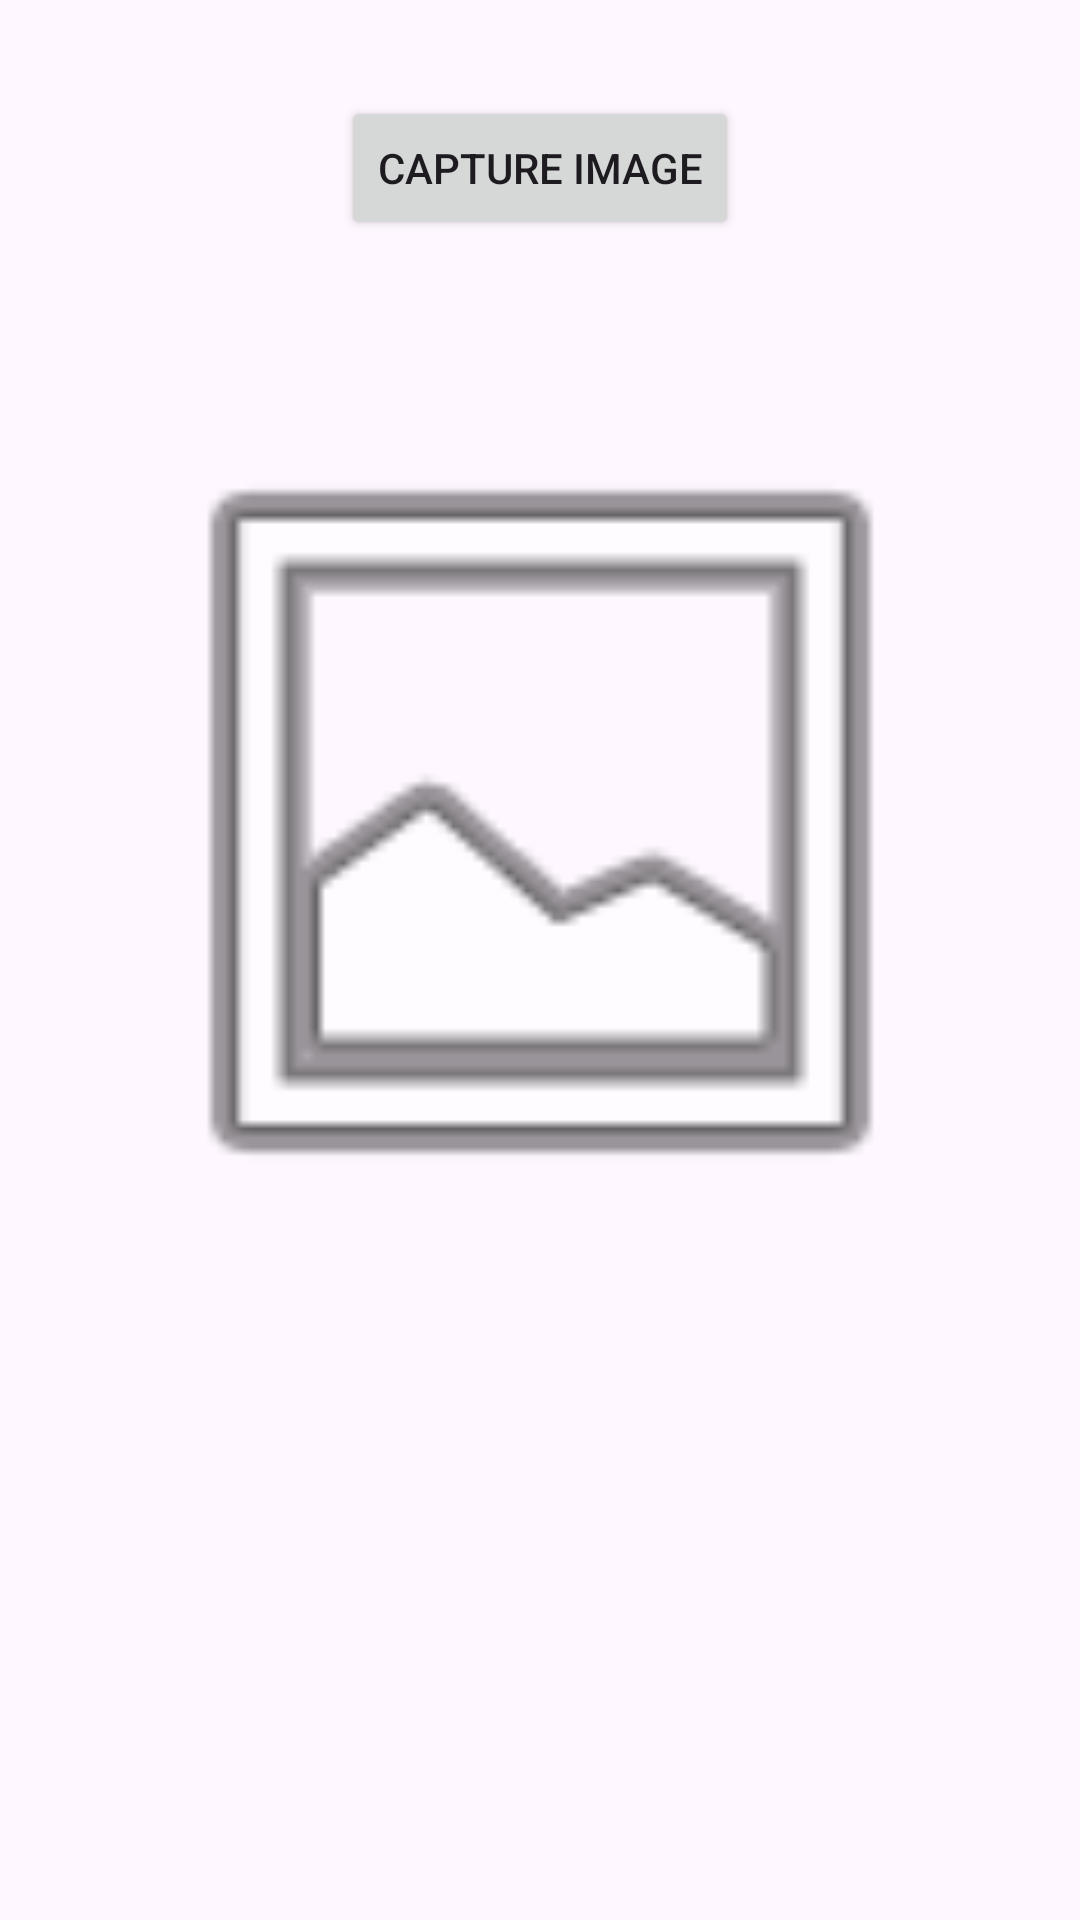

This screen was rendered from an Android layout file. Write that file and the resources it references.
<!-- AndroidManifest.xml: application theme Theme.ExternalAppInteraction -->
<!-- res/layout/activity_thumb_nail_capture.xml -->
<?xml version="1.0" encoding="utf-8"?>
<androidx.constraintlayout.widget.ConstraintLayout xmlns:android="http://schemas.android.com/apk/res/android"
    xmlns:app="http://schemas.android.com/apk/res-auto"
    xmlns:tools="http://schemas.android.com/tools"
    android:layout_width="match_parent"
    android:layout_height="match_parent"
    tools:context=".ThumbNailCapture">

    <Button
        android:id="@+id/captureImage"
        android:layout_width="wrap_content"
        android:layout_height="wrap_content"
        android:layout_marginTop="32dp"
        android:text="Capture Image"
        app:layout_constraintEnd_toEndOf="parent"
        app:layout_constraintStart_toStartOf="parent"
        app:layout_constraintTop_toTopOf="parent" />

    <ImageView
        android:id="@+id/imageThumbNile"
        android:layout_width="293dp"
        android:layout_height="324dp"
        android:layout_marginTop="32dp"
        app:layout_constraintEnd_toEndOf="parent"
        app:layout_constraintStart_toStartOf="parent"
        app:layout_constraintTop_toBottomOf="@+id/captureImage"
        app:srcCompat="@android:drawable/ic_menu_gallery" />

</androidx.constraintlayout.widget.ConstraintLayout>
<!-- resources referenced by this layout -->
<resources>
  <style name="Theme.ExternalAppInteraction" parent="Base.Theme.ExternalAppInteraction" />
  <style name="Base.Theme.ExternalAppInteraction" parent="Theme.Material3.DayNight.NoActionBar">
          
          
      </style>
</resources>
